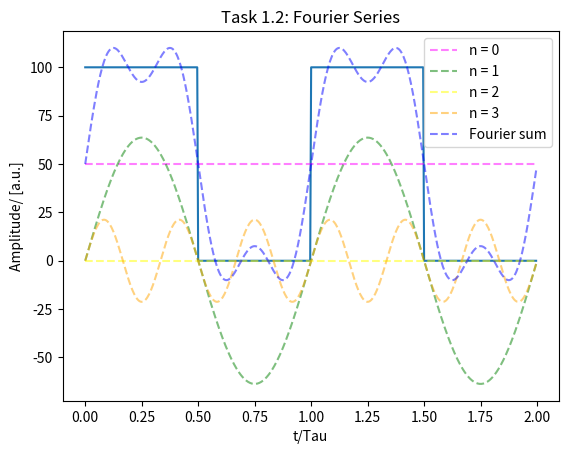
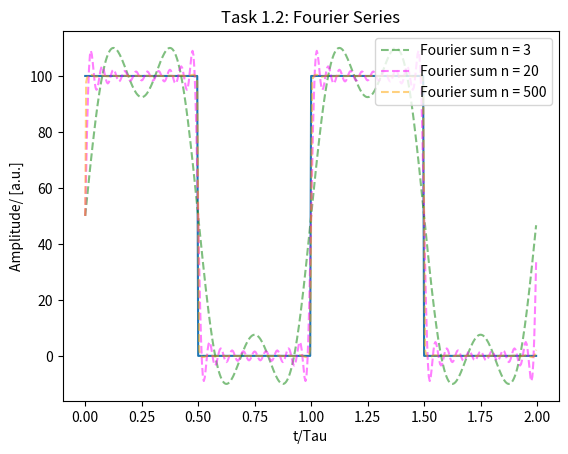

Here is the Python script that generated these plots, in order:
# -*- coding: utf-8 -*-
"""
Created on Mon Jan  9 09:59:51 2023

@author: kyebchoo
"""

import numpy as np
import scipy as sci
import matplotlib.pyplot as plt
from scipy.optimize import curve_fit

#%%
'''To plot the square function'''
period = 240 #tau
amplitude = 100
resolution = 1
cycle = 2
xnum = int(period * resolution)*cycle

tau = []
for i in range (0, xnum):
    tau.append(i/resolution)

taut = []
for i in range (0, xnum):
    taut.append(i/resolution/period)

dataset = []
for i in range (0, xnum):
    j = i%(period * resolution)
    if j < period * resolution/2:
        dataset.append(amplitude)
    elif j >= period * resolution/2:
        dataset.append(0)
    else:
        print("Error")

#%%

n0 = []
def funcn0(x):
    return amplitude/2
for i in range (0, xnum):
    n0.append(funcn0(i/resolution))
# plt.figure()
# plt.plot(tau, n0, color = "magenta", linestyle = "dashed", alpha = 0.5, label = "n = 0")
# plt.show()

n1 = []
def funcn1(x):
    return (200/np.pi)*np.sin(2*np.pi*x/period)
for i in range (0, xnum):
    n1.append(funcn1(i/resolution))
# plt.figure()
# plt.plot(tau, n1, color = "green", linestyle = "dashed", alpha = 0.5, label = "n = 1")
# plt.show()

n2 = []
def funcn2(x):
    return 0
for i in range (0, xnum):
    n2.append(funcn2(i/resolution))
# plt.figure()
# plt.plot(tau, n2, color = "yellow", linestyle = "dashed", alpha = 0.5, label = "n = 2")
# plt.show()

n3 = []
def funcn3(x):
    return (200/np.pi/3)*np.sin(2*np.pi*x*3/period)
for i in range (0, xnum):
    n3.append(funcn3(i/resolution))
# plt.figure()
# plt.plot(tau, n3, color = "orange", linestyle = "dashed", alpha = 0.5, label = "n = 3")
# plt.show()

nsum = []
for i in range (0, xnum):
    nsum.append(funcn0(i/resolution) + funcn1(i/resolution) + funcn2(i/resolution) + funcn3(i/resolution))
# plt.figure()
# plt.plot(tau, nsum, color = "blue", linestyle = "dashed", alpha = 0.5, label = "Fourier sum")
# plt.show()

# ntest = []
def funcnn(x, n):
    return (200*(n%2)/np.pi/n)*np.sin(2*np.pi*x*n/period)
# for i in range (0, xnum):
#     ntest.append(funcnn(i,5))
# plt.figure()
# plt.plot(tau, ntest, color = "orange", linestyle = "dashed", alpha = 0.5, label = "n = 6")
# plt.show()
def sumfuncn(n, xnum):
    hold = []
    for i in range (0, xnum):
        pool = 100/2
        for j in range (1, n + 1):
            pool += funcnn(i/resolution, j)
        hold.append(pool)
    return hold


# plt.figure()
# plt.plot(tau, dataset)
# # plt.scatter(tau, dataset, marker = ".", c = "r")
# plt.plot(tau, n0, color = "magenta", linestyle = "dashed", alpha = 0.5, label = "n = 0")
# plt.plot(tau, n1, color = "green", linestyle = "dashed", alpha = 0.5, label = "n = 1")
# plt.plot(tau, n2, color = "yellow", linestyle = "dashed", alpha = 0.5, label = "n = 2")
# plt.plot(tau, n3, color = "orange", linestyle = "dashed", alpha = 0.5, label = "n = 3")
# plt.plot(tau, nsum, color = "blue", linestyle = "dashed", alpha = 0.5, label = "Fourier sum")
# plt.title("Task 1.2: Fourier Series")
# plt.xlabel("Tau/ [a.u.]")
# plt.ylabel("Amplitude/ [a.u.]")
# plt.legend()
# plt.show()

plt.figure()
plt.plot(taut, dataset)
# plt.scatter(taut, dataset, marker = ".", c = "r")
plt.plot(taut, n0, color = "magenta", linestyle = "dashed", alpha = 0.5, label = "n = 0")
plt.plot(taut, n1, color = "green", linestyle = "dashed", alpha = 0.5, label = "n = 1")
plt.plot(taut, n2, color = "yellow", linestyle = "dashed", alpha = 0.5, label = "n = 2")
plt.plot(taut, n3, color = "orange", linestyle = "dashed", alpha = 0.5, label = "n = 3")
plt.plot(taut, nsum, color = "blue", linestyle = "dashed", alpha = 0.5, label = "Fourier sum")
plt.title("Task 1.2: Fourier Series")
plt.xlabel("t/Tau")
plt.ylabel("Amplitude/ [a.u.]")
plt.legend(loc = 1)
plt.show()

n = 3
n2 = 20
n3 = 500
array = sumfuncn(n, xnum)
array2 = sumfuncn(n2, xnum)
array3 = sumfuncn(n3, xnum)
plt.figure()
plt.plot(taut, dataset)
plt.plot(taut, array, color = "green", linestyle = "dashed", alpha = 0.5, label = ("Fourier sum n = %s" % (n)))
plt.plot(taut, array2, color = "magenta", linestyle = "dashed", alpha = 0.5, label = ("Fourier sum n = %s" % (n2)))
plt.plot(taut, array3, color = "orange", linestyle = "dashed", alpha = 0.5, label = ("Fourier sum n = %s" % (n3)))
plt.title("Task 1.2: Fourier Series")
plt.xlabel("t/Tau")
plt.ylabel("Amplitude/ [a.u.]")
plt.legend(loc = 1)
plt.show()